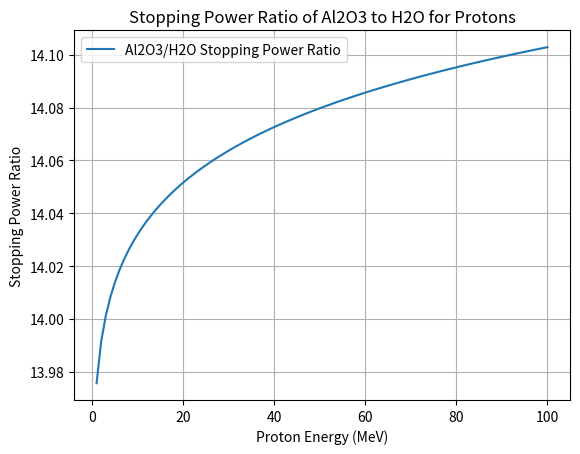

This chart was generated by the following Python code:
#!/usr/bin/env python3
# -*- coding: utf-8 -*-
"""
Created on Thu Nov  2 14:14:47 2023

@author: johnpaulmbagwu
"""

import numpy as np
import matplotlib.pyplot as plt

# Constants
elementary_charge = 1.60217663e-19  # Coulombs
proton_mass = 1.6726219e-27  # kg
speed_of_light = 299792458  # m/s
avogadro_number = 6.02214076e23  # mol^(-1)

# Material-specific parameters (Let's replace these with accurate values)
z_al2o3 = 13  # Aluminum oxide atomic number
a_al2o3 = 101.96  # Aluminum oxide atomic mass (g/mol)
i_al2o3 = 166.0  # Aluminum oxide mean excitation potential (eV)

z_h2o = 1  # Water atomic number
a_h2o = 18.01528  # Water atomic mass (g/mol)
i_h2o = 75.0  # Water mean excitation potential (eV)

# Proton energies (MeV)
proton_energies = np.linspace(1, 100, 100)

# Let's Calculate stopping power ratios
stopping_power_ratios = []
for energy in proton_energies:
    beta = (energy * 1e6 * elementary_charge) / (proton_mass * speed_of_light ** 2)
    gamma = 1 / np.sqrt(1 - beta**2)
    
    dEdx_al2o3 = (4 * np.pi * elementary_charge**4 * z_al2o3**2) / (proton_mass * speed_of_light**2 * a_al2o3) * (z_al2o3 / i_al2o3) * (avogadro_number / z_al2o3) * (1 / (beta**2) * (0.5 * np.log((2 * proton_mass * speed_of_light**2 * beta**2 * gamma**2) / (i_al2o3**2)) - beta**2))
    dEdx_h2o = (4 * np.pi * elementary_charge**4 * z_h2o**2) / (proton_mass * speed_of_light**2 * a_h2o) * (z_h2o / i_h2o) * (avogadro_number / z_h2o) * (1 / (beta**2) * (0.5 * np.log((2 * proton_mass * speed_of_light**2 * beta**2 * gamma**2) / (i_h2o**2)) - beta**2))
    
    stopping_power_ratio = dEdx_al2o3 / dEdx_h2o
    stopping_power_ratios.append(stopping_power_ratio)

# Let's Plot the stopping power ratio vs proton energy
plt.figure()
plt.plot(proton_energies, stopping_power_ratios, label='Al2O3/H2O Stopping Power Ratio')
plt.xlabel('Proton Energy (MeV)')
plt.ylabel('Stopping Power Ratio')
plt.title('Stopping Power Ratio of Al2O3 to H2O for Protons')
plt.legend()
plt.grid()
plt.show()
